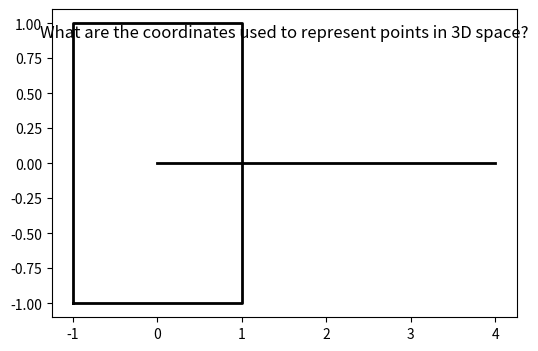

This figure's Python source: (Note: this script raises an exception after producing the figure.)
import matplotlib.pyplot as plt
import seaborn as sns

# Set the figure size and DPI
fig, ax = plt.subplots(figsize=(6, 4), dpi=300)

# Add the question at the top
ax.text(0.5, 0.95, "What are the coordinates used to represent points in 3D space?", transform=ax.transAxes, ha="center", va="top", fontsize=12)

# Create a 3D plane
x = [-1, 1, 1, -1, -1]
y = [-1, -1, 1, 1, -1]
z = [0, 0, 0, 0, 0]

# Plot the plane
ax.plot(x, y, z, color='black', linewidth=2)

# Label the edges
ax.text(-1.1, -1.1, 0, 'A', fontsize=10)
ax.text(1.1, -1.1, 0, 'B', fontsize=10)
ax.text(1.1, 1.1, 0, 'C', fontsize=10)
ax.text(-1.1, 1.1, 0, 'D', fontsize=10)

# Remove axis ticks and labels
ax.set_xticks([])
ax.set_yticks([])
ax.set_zticks([])

# Set the aspect ratio to equal
ax.set_box_aspect((1, 1, 1))

# Adjust the plot limits
ax.set_xlim(-1.5, 1.5)
ax.set_ylim(-1.5, 1.5)
ax.set_zlim(-0.5, 0.5)

# Set the view angle
ax.view_init(elev=30, azim=-45)

# Save the plot as plane.jpg
plt.savefig("plane.jpg", dpi=300, bbox_inches="tight")

